Image classification data set "enhance_then_resize" (brandonlch2904/Brain_Tumour_Detection on GitHub). Class labels (4): glioma tumor, meningioma tumor, no tumor, pituitary tumor.

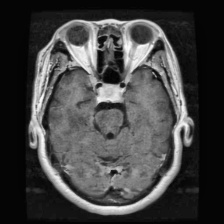
Label: pituitary tumor

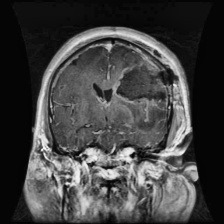
Label: glioma tumor

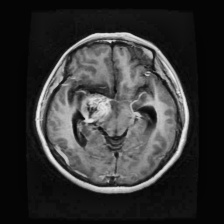
Label: glioma tumor

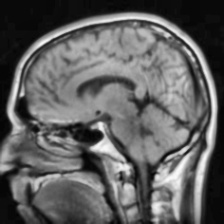
Label: no tumor

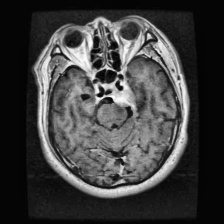
Label: meningioma tumor

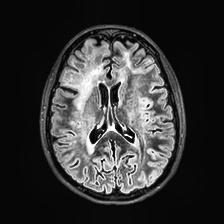
Label: no tumor
